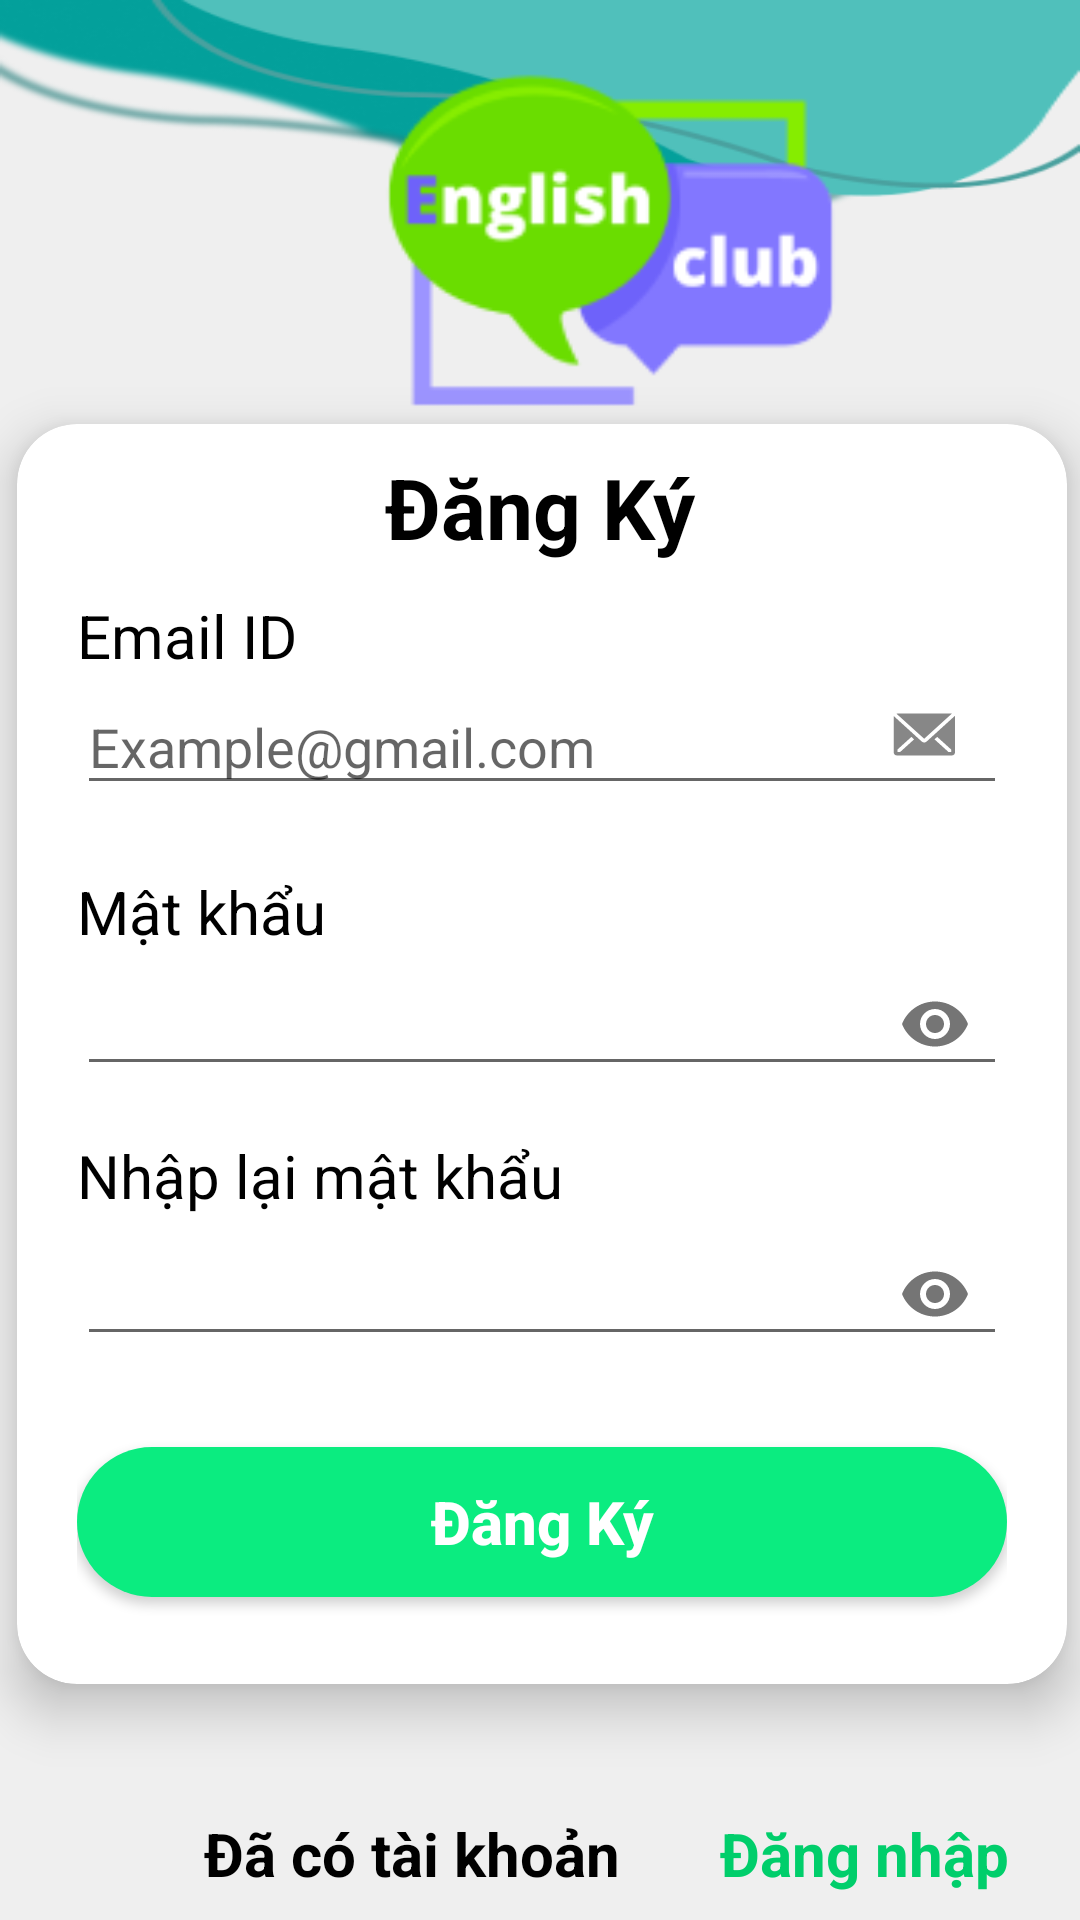

The Android layout XML behind this screen, and the referenced resources:
<!-- AndroidManifest.xml: application theme Theme.AppCompat.DayNight.NoActionBar -->
<!-- res/layout/activity_sign_upctivity.xml -->
<?xml version="1.0" encoding="utf-8"?>
<androidx.constraintlayout.widget.ConstraintLayout xmlns:android="http://schemas.android.com/apk/res/android"
    xmlns:app="http://schemas.android.com/apk/res-auto"
    xmlns:tools="http://schemas.android.com/tools"
    android:layout_width="match_parent"
    android:layout_height="match_parent"
    android:background="#EFEFEF"
    tools:context=".SignInActivity"
    tools:layout_editor_absoluteX="-45dp"
    tools:layout_editor_absoluteY="-188dp">


    <ImageView
        android:layout_width="match_parent"
        android:layout_height="101dp"
        android:background="@drawable/bg"
        android:scaleType="centerCrop"
        app:layout_constraintEnd_toEndOf="parent"
        app:layout_constraintHorizontal_bias="0.0"
        app:layout_constraintStart_toStartOf="parent"
        app:layout_constraintTop_toTopOf="parent" />

    <androidx.cardview.widget.CardView
        android:id="@+id/cardView2"
        android:layout_width="350dp"
        android:layout_height="420dp"
        android:layout_margin="30dp"
        app:cardCornerRadius="20dp"
        app:cardElevation="10dp"
        app:layout_constraintBottom_toBottomOf="parent"
        app:layout_constraintEnd_toEndOf="parent"
        app:layout_constraintHorizontal_bias="0.487"
        app:layout_constraintStart_toStartOf="parent"
        app:layout_constraintTop_toTopOf="parent"
        app:layout_constraintVertical_bias="0.696">

        <androidx.constraintlayout.widget.ConstraintLayout
            android:layout_width="match_parent"
            android:layout_height="420dp"
            android:layout_centerInParent="true"
            android:layout_marginLeft="20dp"
            android:layout_marginTop="5dp"
            android:layout_marginRight="20dp"
            app:layout_constraintBottom_toBottomOf="parent"
            app:layout_constraintTop_toTopOf="parent"
            app:layout_constraintVertical_bias="0.0"
            tools:layout_editor_absoluteX="0dp">


            <TextView
                android:id="@+id/textView4"
                android:layout_width="wrap_content"
                android:layout_height="wrap_content"
                android:layout_marginTop="4dp"
                android:gravity="center"
                android:text="Đăng Ký"
                android:textAlignment="center"
                android:textColor="#000"
                android:textSize="28dp"
                android:textStyle="bold"
                app:layout_constraintEnd_toEndOf="parent"
                app:layout_constraintHorizontal_bias="0.497"
                app:layout_constraintStart_toStartOf="parent"
                app:layout_constraintTop_toTopOf="parent" />

            <EditText
                android:id="@+id/edtEmailSignUp"
                android:layout_width="match_parent"
                android:layout_height="42dp"
                android:layout_marginTop="80dp"
                android:hint="Example@gmail.com"
                android:inputType="textEmailAddress"
                app:layout_constraintEnd_toEndOf="parent"
                app:layout_constraintHorizontal_bias="0.0"
                app:layout_constraintStart_toStartOf="parent"
                app:layout_constraintTop_toTopOf="parent" />

            <TextView
                android:id="@+id/textView3"
                android:layout_width="wrap_content"
                android:layout_height="wrap_content"
                android:layout_marginTop="52dp"
                android:gravity="center"
                android:text="Email ID"
                android:textAlignment="center"
                android:textColor="#000"
                android:textSize="20dp"
                app:layout_constraintEnd_toEndOf="parent"
                app:layout_constraintHorizontal_bias="0.0"
                app:layout_constraintStart_toStartOf="parent"
                app:layout_constraintTop_toTopOf="parent" />

            <ImageView
                android:layout_width="23dp"
                android:layout_height="21dp"
                android:layout_marginTop="88dp"
                android:layout_marginEnd="16dp"
                android:background="@drawable/ic_email_solid"
                app:layout_constraintEnd_toEndOf="parent"
                app:layout_constraintTop_toTopOf="parent" />

            <TextView
                android:id="@+id/textView5"
                android:layout_width="wrap_content"
                android:layout_height="wrap_content"
                android:layout_marginTop="232dp"
                android:gravity="center"
                android:text="Nhập lại mật khẩu"
                android:textAlignment="center"
                android:textColor="#000"
                android:textSize="20dp"
                app:layout_constraintEnd_toEndOf="parent"
                app:layout_constraintHorizontal_bias="0.0"
                app:layout_constraintStart_toStartOf="parent"
                app:layout_constraintTop_toTopOf="parent" />

            <TextView
                android:id="@+id/textView8"
                android:layout_width="wrap_content"
                android:layout_height="wrap_content"
                android:layout_marginTop="144dp"
                android:gravity="center"
                android:text="Mật khẩu"
                android:textAlignment="center"
                android:textColor="#000"
                android:textSize="20dp"
                app:layout_constraintEnd_toEndOf="parent"
                app:layout_constraintHorizontal_bias="0.0"
                app:layout_constraintStart_toStartOf="parent"
                app:layout_constraintTop_toTopOf="parent" />

            <com.google.android.material.textfield.TextInputLayout
                android:layout_width="match_parent"
                android:layout_height="wrap_content"
                android:layout_marginTop="160dp"
                app:layout_constraintEnd_toEndOf="parent"
                app:layout_constraintHorizontal_bias="0.166"
                app:layout_constraintStart_toStartOf="parent"
                app:layout_constraintTop_toTopOf="parent"
                app:passwordToggleEnabled="true">

                <EditText
                    android:id="@+id/edtPassSignUp"
                    android:layout_width="match_parent"
                    android:layout_height="wrap_content"
                    android:ems="15"
                    android:inputType="textPassword" />
            </com.google.android.material.textfield.TextInputLayout>

            <com.google.android.material.textfield.TextInputLayout
                android:id="@+id/editText"
                android:layout_width="match_parent"
                android:layout_height="wrap_content"
                android:layout_marginTop="250dp"
                app:layout_constraintEnd_toEndOf="parent"
                app:layout_constraintHorizontal_bias="0.166"
                app:layout_constraintStart_toStartOf="parent"
                app:layout_constraintTop_toTopOf="parent"
                app:passwordToggleEnabled="true">


                <EditText
                    android:id="@+id/edtAgainPass"
                    android:layout_width="match_parent"
                    android:layout_height="wrap_content"
                    android:ems="15"
                    android:inputType="textPassword" />
            </com.google.android.material.textfield.TextInputLayout>


            <androidx.appcompat.widget.AppCompatButton
                android:id="@+id/btnSignUp"
                android:layout_width="match_parent"
                android:layout_height="wrap_content"
                android:layout_marginTop="336dp"
                android:background="@drawable/custom_radius"
                android:text="Đăng Ký"
                android:textAllCaps="false"
                android:textColor="#fff"
                android:textSize="20dp"
                android:textStyle="bold"
                app:layout_constraintEnd_toEndOf="parent"
                app:layout_constraintHorizontal_bias="0.0"
                app:layout_constraintStart_toStartOf="parent"
                app:layout_constraintTop_toTopOf="parent" />


        </androidx.constraintlayout.widget.ConstraintLayout>

    </androidx.cardview.widget.CardView>

    <TextView
        android:id="@+id/textView"
        android:layout_width="wrap_content"
        android:layout_height="wrap_content"
        android:layout_marginStart="68dp"
        android:layout_marginTop="43dp"
        android:gravity="center"
        android:text="Đã có tài khoản"
        android:textAlignment="center"
        android:textColor="#000"
        android:textSize="20dp"
        android:textStyle="bold"
        app:layout_constraintStart_toStartOf="parent"
        app:layout_constraintTop_toBottomOf="@+id/cardView2" />

    <TextView
        android:id="@+id/tvDangNhap"
        android:layout_width="wrap_content"
        android:layout_height="wrap_content"
        android:layout_marginStart="240dp"
        android:layout_marginTop="43dp"
        android:gravity="center"
        android:text="Đăng nhập"
        android:textAlignment="center"
        android:textColor="#00CE6B"
        android:textSize="20dp"
        android:textStyle="bold"
        app:layout_constraintStart_toStartOf="parent"
        app:layout_constraintTop_toBottomOf="@+id/cardView2" />

    <ImageView
        android:layout_width="207dp"
        android:layout_height="142dp"
        android:layout_marginStart="100dp"
        android:layout_marginTop="4dp"
        android:background="@drawable/logo"
        app:layout_constraintStart_toStartOf="parent"
        app:layout_constraintTop_toTopOf="parent" />


</androidx.constraintlayout.widget.ConstraintLayout>
<!-- resources referenced by this layout -->
<resources>
  <!-- drawable bg: png bitmap (drawable-v24, 24885 bytes) -->
  <!-- drawable custom_radius (drawable-v24) -->
  <?xml version="1.0" encoding="utf-8"?>
  <shape xmlns:android="http://schemas.android.com/apk/res/android"
      android:shape="rectangle">
      <solid android:color="#0BEC80" />
      <padding
          android:left="30dp"
          android:top="0dp"
          android:right="30dp"
          android:bottom="0dp" />
      <corners android:radius="30dp" />
      <size
          android:height="50dp"
          android:width="350dp" />
  </shape>
  <!-- drawable ic_email_solid (drawable-v24) -->
  <vector xmlns:android="http://schemas.android.com/apk/res/android"
      android:width="16dp"
      android:height="16dp"
      android:viewportWidth="36"
      android:viewportHeight="36">
    <path
        android:pathData="M32.33,6a2,2 0,0 0,-0.41 0h-28a2,2 0,0 0,-0.53 0.08l14.45,14.39Z"
        android:fillColor="#878787"/>
    <path
        android:pathData="m33.81,7.39l-14.56,14.5a2,2 0,0 1,-2.82 0L2,7.5a2,2 0,0 0,-0.07 0.5v20a2,2 0,0 0,2 2h28a2,2 0,0 0,2 -2L33.93,8a2,2 0,0 0,-0.12 -0.61ZM5.3,28L3.91,28v-1.43l7.27,-7.21l1.41,1.41ZM31.91,28h-1.4l-7.29,-7.23l1.41,-1.41l7.27,7.21Z"
        android:fillColor="#878787"/>
  </vector>
  <!-- drawable logo: png bitmap (drawable-v24, 7578 bytes) -->
</resources>
